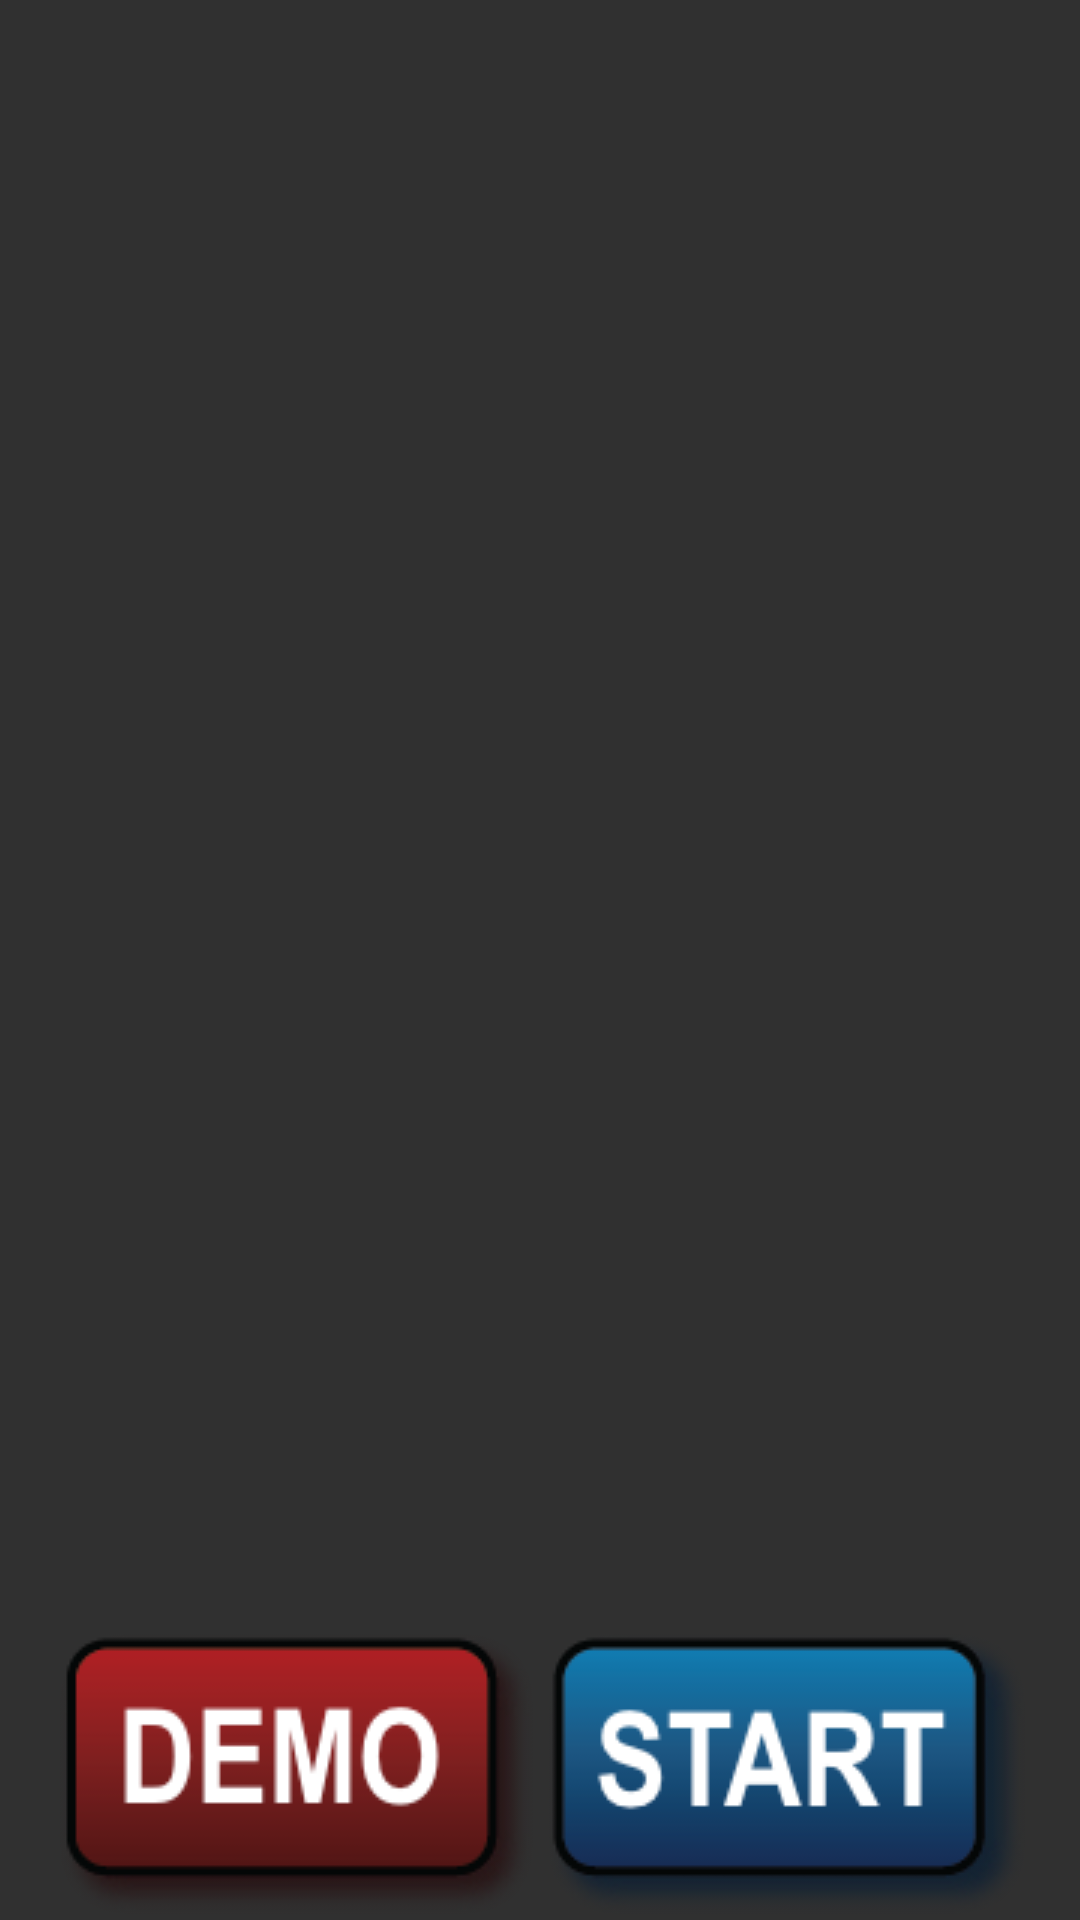

The Android layout XML behind this screen, and the referenced resources:
<!-- AndroidManifest.xml: activity theme Theme.AppCompat.NoActionBar -->
<!-- res/layout/fragment_main.xml -->
<RelativeLayout xmlns:android="http://schemas.android.com/apk/res/android"
    xmlns:tools="http://schemas.android.com/tools"
    android:layout_width="match_parent"
    android:layout_height="match_parent"
    tools:context="edu.uci.wmp.lineup.MainActivity">

        
            
            
            
            
            
            
            

        <LinearLayout
            android:id="@+id/llMainButtons"
            android:layout_width="wrap_content"
            android:layout_height="wrap_content"
            android:layout_alignParentBottom="true"
            android:layout_centerHorizontal="true"
            android:orientation="horizontal">

            <ImageView
                android:id="@+id/ivDemo"
                android:layout_width="wrap_content"
                android:layout_height="wrap_content"
                android:src="@drawable/demo" />

            <ImageView
                android:id="@+id/ivStart"
                android:layout_width="wrap_content"
                android:layout_height="wrap_content"
                android:src="@drawable/start" />

        </LinearLayout>
    </RelativeLayout>
<!-- resources referenced by this layout -->
<resources>
  <dimen name="font_size_huge">100sp</dimen>
  <!-- drawable demo: png bitmap (drawable, 7066 bytes) -->
  <!-- drawable start: png bitmap (drawable, 7742 bytes) -->
  <string name="app_name">Line Up</string>
</resources>
